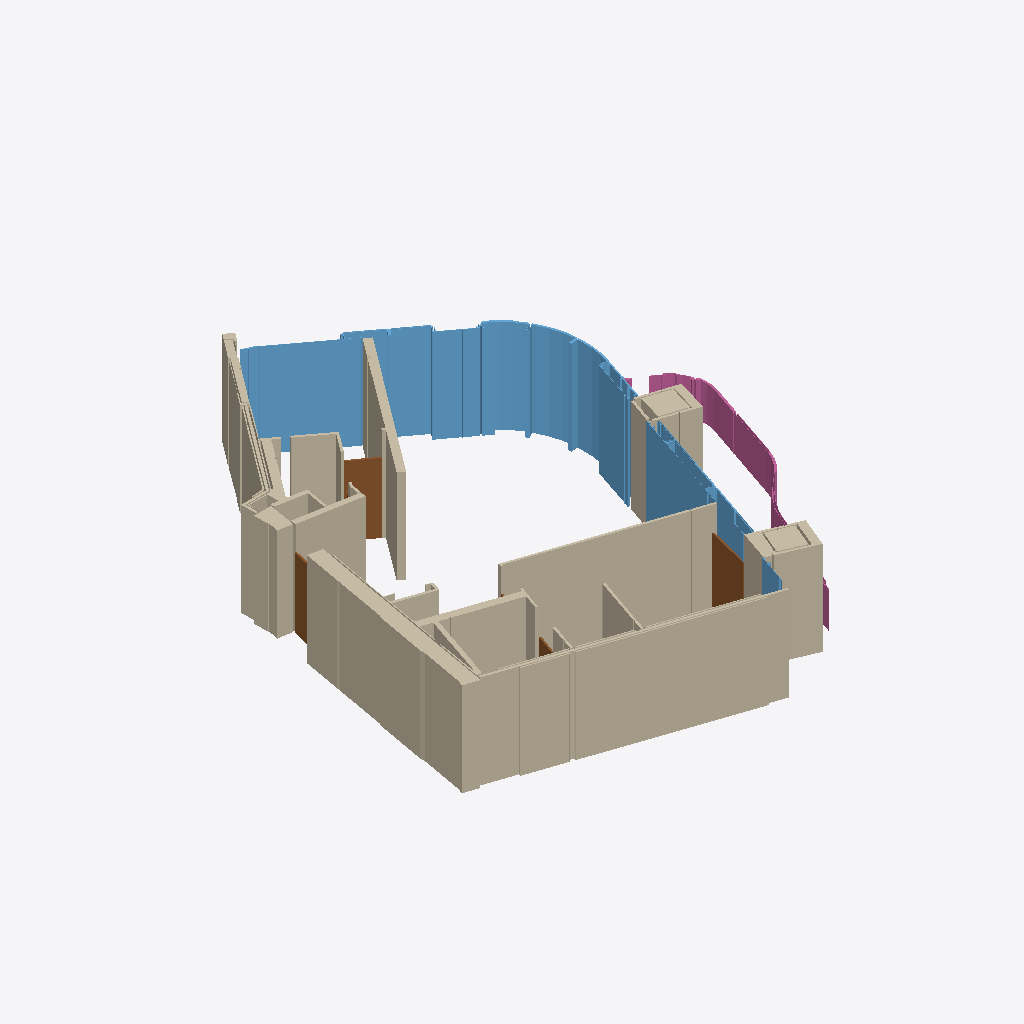
Isometric view of an IFC building model (IFC-SPF (STEP), schema IFC4, length unit millimetre), seen from the south-west, elements coloured by IFC class: 37 walls (beige), 9 windows (light blue), 4 doors (brown), 2 railings (pink).
Extent 13.7 m × 15.7 m × 2.9 m (x, y, z). Elements (55): 37 IfcWall, 9 IfcWindow, 6 IfcDoor, 3 IfcRailing.

HEADER;
FILE_DESCRIPTION(('ViewDefinition [CoordinationView]'),'2;1');
FILE_NAME('','2026-11-02T16:52:15',(''),(''),'IfcOpenShell 0.9.0post1+b5e509b','IfcOpenShell 0.9.0post1+b5e509b','');
FILE_SCHEMA(('IFC4'));
ENDSEC;
DATA;
#1=IFCPROJECT('0xrFTWetHDRunDu47XDSXC',$,'Habait synthetic sample',$,$,$,$,(#10),#5);
#12=IFCSITE('0MCZWPOjv7TRFWbztEqlH5',$,'site',$,$,$,$,$,$,$,$,$,$,$);
#14=IFCBUILDING('2lOmqV77b47xUiG$q7iOMM',$,'building',$,$,$,$,$,$,$,$,$);
#16=IFCBUILDINGSTOREY('0KrCevqW1Cte69AxXGOAkR',$,'Floor 16',$,$,$,$,$,$,$);
#992=IFCWINDOW('2JJtS4dM12quYA95QzoVVZ',$,'facade-1',$,$,#1009,#999,$,$,$,$,$,$);
#18=IFCWALL('1H4ycJIn12U81kocAR3rq1',$,'w-1',$,$,#36,#25,$,$);
#271=IFCWALL('2DyGWdp3X3XQ_2bHOKXKCN',$,'w-15',$,$,#288,#278,$,$);
#181=IFCWALL('05EH2YiQD8NvprXm$Wuuu9',$,'w-10',$,$,#198,#188,$,$);
#37=IFCWALL('29aGl_oe9319LgLIzNyzay',$,'w-2',$,$,#54,#44,$,$);
#145=IFCWALL('2ceY6uyX15HxsMWnUrj$lo',$,'w-8',$,$,#162,#152,$,$);
#91=IFCWALL('1aElkaEUr7DxAlU_2ZsTlD',$,'w-5',$,$,#108,#98,$,$);
#523=IFCWALL('3bCKYHUzr4zwhwPByt5$us',$,'w-29',$,$,#540,#530,$,$);
#55=IFCWALL('0X2qKq0tf3KxkjiSZdvsIK',$,'w-3',$,$,#72,#62,$,$);
#163=IFCWALL('0EfDa47w90aPhY2jfDzfmn',$,'w-9',$,$,#180,#170,$,$);
#1100=IFCRAILING('2BC44P7y1CzAO4FhZ1TZxW',$,'railing-7',$,$,#1117,#1107,$,$);
#1028=IFCWINDOW('3DRoY9rLr00xqcwyJhh9CG',$,'facade-3',$,$,#1045,#1035,$,$,$,$,$,$);
#199=IFCWALL('2CXcUHzhP4ae5uM84kowIG',$,'w-11',$,$,#216,#206,$,$);
#307=IFCWALL('2PjkfVlDz7LRODMAv5SbUC',$,'w-17',$,$,#324,#314,$,$);
#505=IFCWALL('3BjFRAT1j94BTDvU1ULLM2',$,'w-28',$,$,#522,#512,$,$);
#73=IFCWALL('0rZq5KwWL1uvgDR7q5u7d9',$,'w-4',$,$,#90,#80,$,$);
#920=IFCDOOR('1EPIq91NHD0heZYUbI3Htr',$,'o-10',$,$,#937,#927,$,$,$,$,$,$);
#217=IFCWALL('04EXa8SmH1JfOm4KHEXHXZ',$,'w-12',$,$,#234,#224,$,$);
#974=IFCDOOR('2WhNu6T0f6Lv37dCHPdR2w',$,'o-13',$,$,#991,#981,$,$,$,$,$,$);
#433=IFCWALL('1VGe1jzpz41Prqo4EwuHTT',$,'w-24',$,$,#450,#440,$,$);
#235=IFCWALL('3hX3jMAKv92w3h9SBorrHi',$,'w-13',$,$,#252,#242,$,$);
#325=IFCWALL('139$1Okf58LxPJSqXkEtpk',$,'w-18',$,$,#342,#332,$,$);
#956=IFCDOOR('3XjeGCUOfCefyjpGw0oPu8',$,'o-12',$,$,#973,#963,$,$,$,$,$,$);
#1172=IFCWINDOW('0NJ78Q2svFqQw3mRvwbKlp',$,'facade-11',$,$,#1189,#1179,$,$,$,$,$,$);
#109=IFCWALL('28uNuV1zf0qOV1AcPHHhsy',$,'w-6',$,$,#126,#116,$,$);
#577=IFCWALL('1EdnZtt6b3tvaFOPL4XYiQ',$,'w-32',$,$,#594,#584,$,$);
#343=IFCWALL('1Gc$Yg$jD1T9fhYjipRUvY',$,'w-19',$,$,#360,#350,$,$);
#127=IFCWALL('2gFxUAjTz1nhq9h8i8WzXZ',$,'w-7',$,$,#144,#134,$,$);
#289=IFCWALL('0cLSEiM9bF8RzKBZJG2vSE',$,'w-16',$,$,#306,#296,$,$);
#595=IFCWALL('2xEDzZaKbAEQMyA56UgAJO',$,'w-33',$,$,#612,#602,$,$);
#1064=IFCWINDOW('3CEZeJt052G9U2AsJxYuRe',$,'facade-5',$,$,#1081,#1071,$,$,$,$,$,$);
#1118=IFCWINDOW('3HB_WCUq5C_O6WazOUkZ$y',$,'facade-8',$,$,#1135,#1125,$,$,$,$,$,$);
#253=IFCWALL('1GAwIljwzFG9DGkm6ZlEl7',$,'w-14',$,$,#270,#260,$,$);
#469=IFCWALL('2Qsml1jWz8xvykwdinXz7J',$,'w-26',$,$,#486,#476,$,$);
#631=IFCWALL('3EI2pxJtXDogtlurpOh$df',$,'w-35',$,$,#648,#638,$,$);
#1046=IFCWINDOW('1L$yXWrjr59AD5erje2VH5',$,'facade-4',$,$,#1063,#1053,$,$,$,$,$,$);
#379=IFCWALL('1hGCo4sw13wvPGg7ydfH8U',$,'w-21',$,$,#396,#386,$,$);
#541=IFCWALL('1CbibBFLv1Yva$tkZrc_Pl',$,'w-30',$,$,#558,#548,$,$);
#361=IFCWALL('3do0S9qLT3_ePl90ok7Lww',$,'w-20',$,$,#378,#368,$,$);
#613=IFCWALL('0MvMq0YhP2YxBgnSF6v5LJ',$,'w-34',$,$,#630,#620,$,$);
#902=IFCDOOR('1ciCyKYYr4SQDJ_P42hjJc',$,'o-9',$,$,#919,#909,$,$,$,$,$,$);
#1136=IFCWINDOW('1MYMCCmdD9nPLbCIZZKTph',$,'facade-9',$,$,#1153,#1143,$,$,$,$,$,$);
#397=IFCWALL('31XVD0TujASOPT2W8r$86B',$,'w-22',$,$,#414,#404,$,$);
#415=IFCWALL('1X2pw3R$L14Bo0yIBkwA47',$,'w-23',$,$,#432,#422,$,$);
#451=IFCWALL('07KXbQ8SrARgLBM6EGVUJg',$,'w-25',$,$,#468,#458,$,$);
#559=IFCWALL('3t5fTvHPT6O9OZZxb204at',$,'w-31',$,$,#576,#566,$,$);
#487=IFCWALL('1uMI9Dvl11L9xaHcutlYVI',$,'w-27',$,$,#504,#494,$,$);
#649=IFCWALL('3JffvFncXF8825Oxoe9IdS',$,'w-36',$,$,#666,#656,$,$);
#667=IFCWALL('06mAWIVQr7OewJDEXjyx0A',$,'w-37',$,$,#684,#674,$,$);
#1082=IFCRAILING('0$xuMbbJD748vRtdNlkD0z',$,'railing-6',$,$,#1099,#1089,$,$);
#1010=IFCWINDOW('115Qmq_uH0NxWJvRGQVtfG',$,'facade-2',$,$,#1027,#1017,$,$,$,$,$,$);
#1154=IFCWINDOW('1mA4RtdLD4j8JePI04rFX9',$,'facade-10',$,$,#1171,#1161,$,$,$,$,$,$);
ENDSEC;
